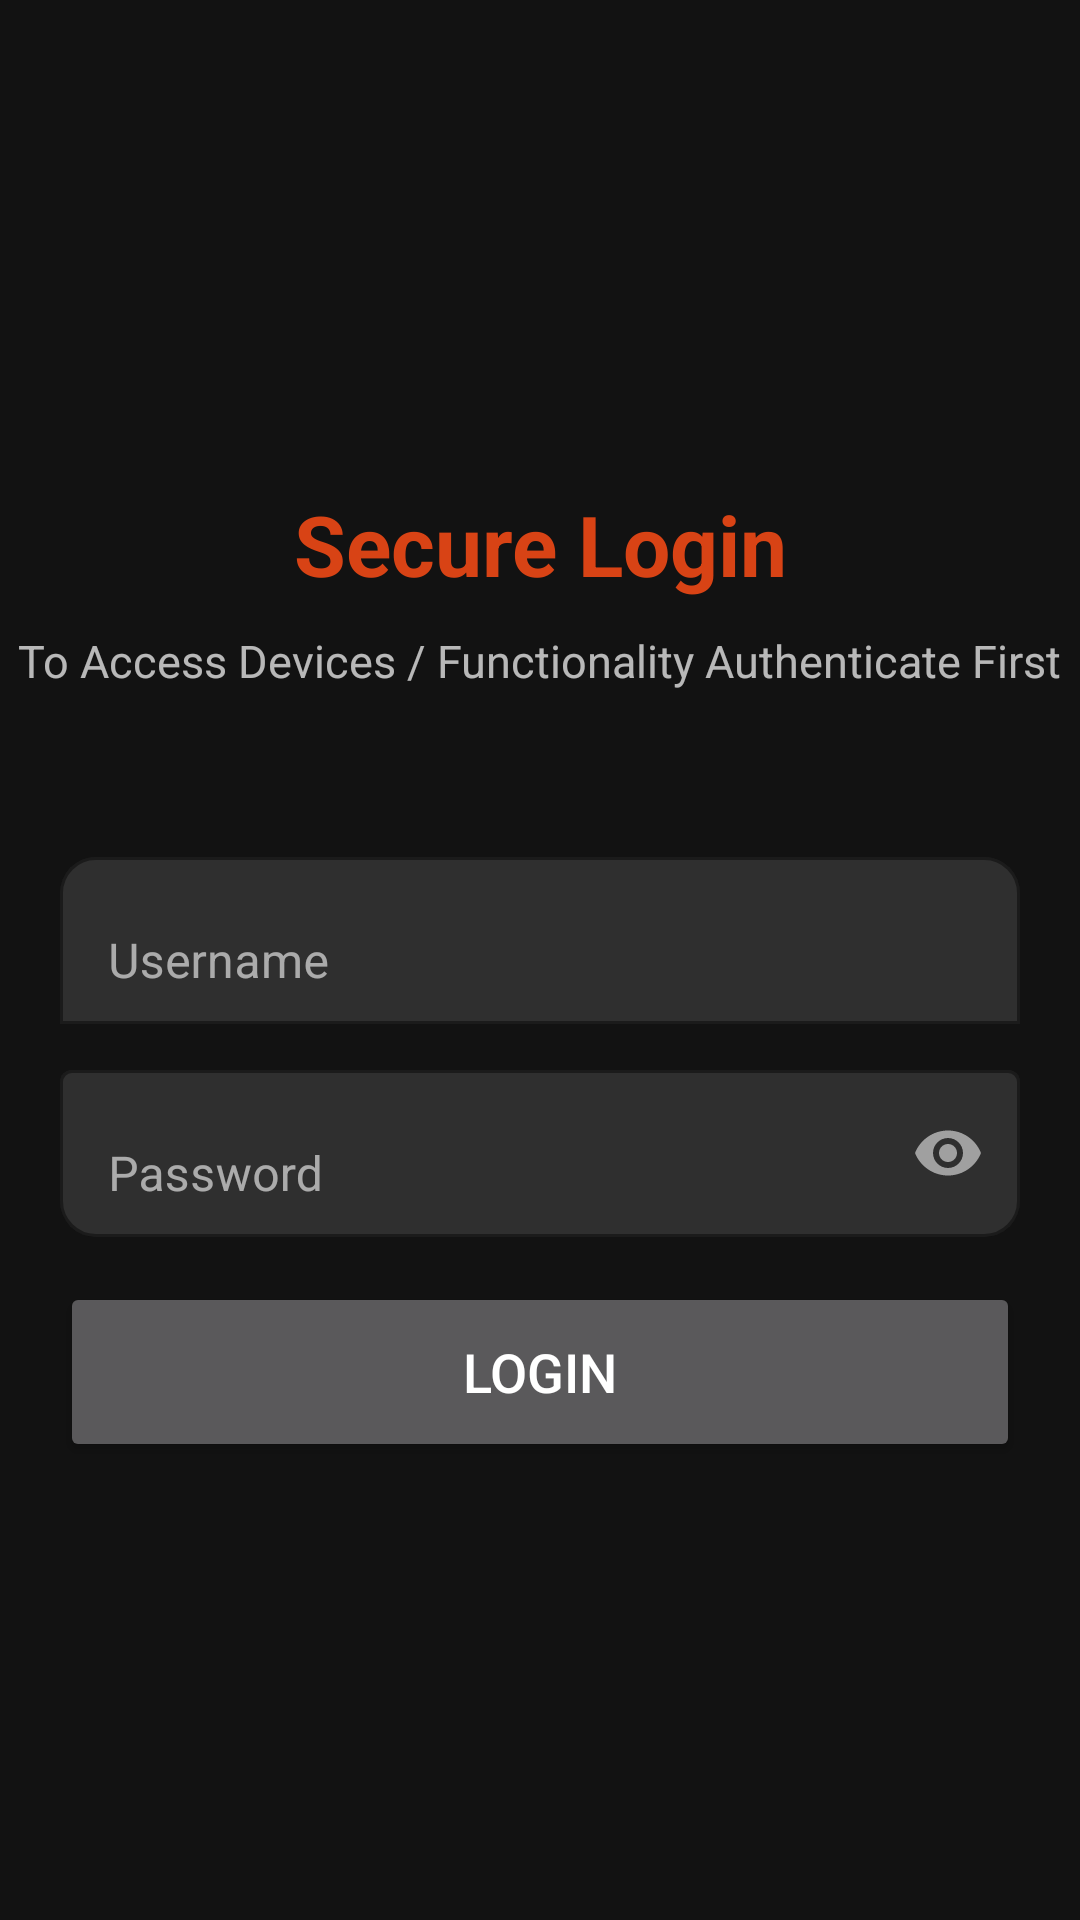

Produce the Android XML layout that renders to this screen, including the resource entries it uses.
<!-- AndroidManifest.xml: application theme AppTheme -->
<!-- res/layout/activity_login_screen.xml -->
<?xml version = "1.0" encoding = "utf-8"?>
<LinearLayout xmlns:android="http://schemas.android.com/apk/res/android"
    xmlns:app="http://schemas.android.com/apk/res-auto"
    xmlns:tools="http://schemas.android.com/tools"
    android:layout_width="match_parent"
    android:layout_height="match_parent"
    android:layout_centerInParent="true"
    android:orientation="vertical"
    tools:context=".Logins.LoginScreen"
    >



    <LinearLayout
        android:layout_width="match_parent"
        android:layout_height="match_parent"
        android:orientation="vertical"
        android:gravity="center">



        <TextView
            android:layout_width="match_parent"
            android:layout_height="wrap_content"
            android:layout_margin="10dp"

            android:gravity="center"
            android:layout_gravity="center_horizontal"
            android:text="Secure Login"
            android:textColor="@color/colorPrimary"
            android:textSize="28dp"
            android:textStyle="bold" />

        <TextView
            android:layout_width="wrap_content"
            android:layout_height="wrap_content"
            android:text="To Access Devices / Functionality Authenticate First"
            android:layout_gravity="center_horizontal"
            android:textSize="15dp"
            />

        <com.google.android.material.textfield.TextInputLayout
            style="@style/Widget.MaterialComponents.TextInputLayout.FilledBox"
            android:layout_width="match_parent"
            android:layout_height="wrap_content"
            android:layout_marginHorizontal="20dp"
            android:layout_marginTop="50dp"
            android:focusedByDefault="true"
            android:hint="Username"
            app:boxBackgroundMode="outline"
            app:boxCornerRadiusTopEnd="12dp"
            app:boxCornerRadiusTopStart="12dp"
            app:boxStrokeColor="@color/colorPrimary"
            app:endIconMode="clear_text"
            app:startIconTint="@color/colorPrimary"

            >

            <com.google.android.material.textfield.TextInputEditText
                android:id="@+id/emailInputLogin"
                android:layout_width="match_parent"
                android:layout_height="wrap_content"
                android:inputType="textEmailAddress"
                />


        </com.google.android.material.textfield.TextInputLayout>


        <com.google.android.material.textfield.TextInputLayout

            style="@style/Widget.MaterialComponents.TextInputLayout.FilledBox"
            android:layout_width="match_parent"
            android:layout_height="wrap_content"
            android:layout_marginLeft="20dp"
            android:layout_marginTop="10dp"
            android:layout_marginRight="20dp"
            android:hint="Password"
            app:boxBackgroundMode="outline"
            app:boxCornerRadiusBottomEnd="12dp"
            app:boxCornerRadiusBottomStart="12dp"
            app:boxStrokeColor="@color/colorAccent"
            app:endIconMode="password_toggle"
            app:startIconTint="@color/colorPrimary"

            >

            <com.google.android.material.textfield.TextInputEditText
                android:id="@+id/passwordInputLogin"
                android:layout_width="match_parent"
                android:layout_height="wrap_content"
                android:inputType="textPassword"
                />

        </com.google.android.material.textfield.TextInputLayout>



        <Button
            android:id="@+id/btnLoginGet"
            style="Widget.MaterialComponents.Button.UnelevatedButton"
            android:layout_width="match_parent"
            android:layout_height="60dp"
            android:layout_marginHorizontal="20dp"
            android:layout_marginTop="15dp"
            android:elevation="10dp"
            android:shadowColor="@color/colorPrimary"
            android:text="Login"
            android:textSize="18dp" />


    </LinearLayout>


</LinearLayout>
<!-- resources referenced by this layout -->
<resources>
  <color name="colorAccent">#ff6e40</color>
  <color name="colorPrimary">#d84315</color>
  <style name="AppTheme" parent="Theme.MaterialComponents.NoActionBar">
          <item name="colorPrimary">@color/colorPrimary</item>
          <item name="colorPrimaryDark">@color/colorPrimaryDark</item>
          <item name="colorAccent">@color/colorAccent</item>
      </style>
  <color name="colorPrimaryDark">#bf360c</color>
</resources>
